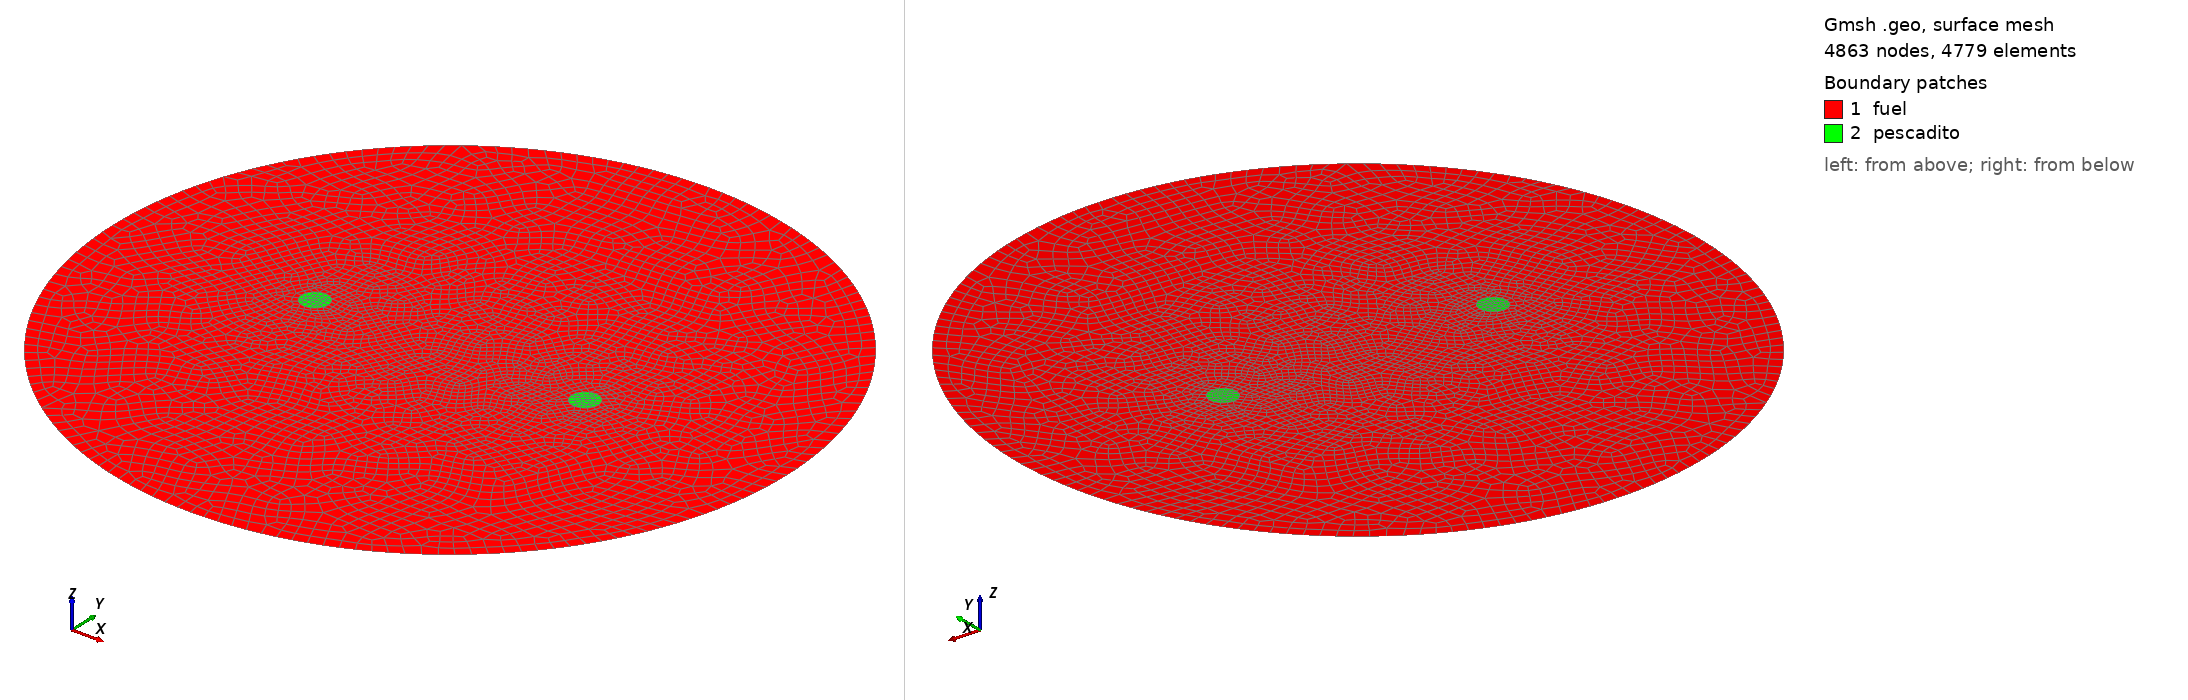

Gmsh geometry script, surface-meshed: 4863 nodes, 4779 surface elements. Boundary patches (legend numbers): 1 fuel, 2 pescadito. Left view from above one corner, right view from below the opposite corner. Legend entries are the model's physical surfaces. The drawing asked Gmsh for element sizes between 1% and 20% of the model's largest extent; the script's own settings can give other sizes.

=== dos-pescaditos-20.geo (drawn) ===
A = 50;     // radio del reactor
a = 2;     // radio del pescadito
r = 20;     // posicion radial del pescadito
lc = 2;    // longitud caracteristica de la malla

Mesh.Algorithm = 8;              // algoritmo de mallado delaunay

Point(1) = { 0, 0, 0, lc};       // el circulo grande de radio A
Point(2) = { A, 0, 0, lc};
Point(3) = {-A, 0, 0, lc};
Point(4) = { 0, A, 0, lc};
Point(5) = { 0,-A, 0, lc};
Circle(1) = {5, 1, 2};
Circle(2) = {2, 1, 4};
Circle(3) = {4, 1, 3};
Circle(4) = {3, 1, 5};
Line Loop(13) = {2, 3, 4, 1};

Point(8) = {r, 0, 0, 0.5*lc};    // el primer pescado de radio a
Point(10) = {r+a, 0, 0, 0.5*lc};
Point(11) = {r, a, 0, 0.5*lc};
Point(12) = {r-a, 0, 0, 0.5*lc};
Point(13) = {r, -a, 0, 0.5*lc};
Circle(5) = {13, 8, 10};
Circle(6) = {10, 8, 11};
Circle(7) = {11, 8, 12};
Circle(8) = {12, 8, 13};
Line Loop(14) = {6, 7, 8, 5};

Point(18) = {-r, 0, 0, 0.5*lc};  // el segundo pescado de radio a
Point(20) = {-r-a, 0, 0, 0.5*lc};
Point(21) = {-r, a, 0, 0.5*lc};
Point(22) = {-r+a, 0, 0, 0.5*lc};
Point(23) = {-r, -a, 0, 0.5*lc};
Circle(9) = {23, 18, 22};
Circle(10) = {22, 18, 21};
Circle(11) = {21, 18, 20};
Circle(12) = {20, 18, 23};
Line Loop(15) = {10, 11, 12, 9};

Plane Surface(16) = {13, 14, 15}; // las superficies (con los huecos)
Recombine Surface (16);
Plane Surface(17) = {14};
Recombine Surface (17);
Plane Surface(18) = {15};
Recombine Surface (18);

Physical Line(1) = {2, 1, 4, 3};          // superficie externa
Physical Surface("fuel") = {16};          // fuel
Physical Surface("pescadito") = {17, 18}; // pescaditos

Color SeaGreen { Surface{16};    }
Color Maroon   { Surface{17,18}; }
